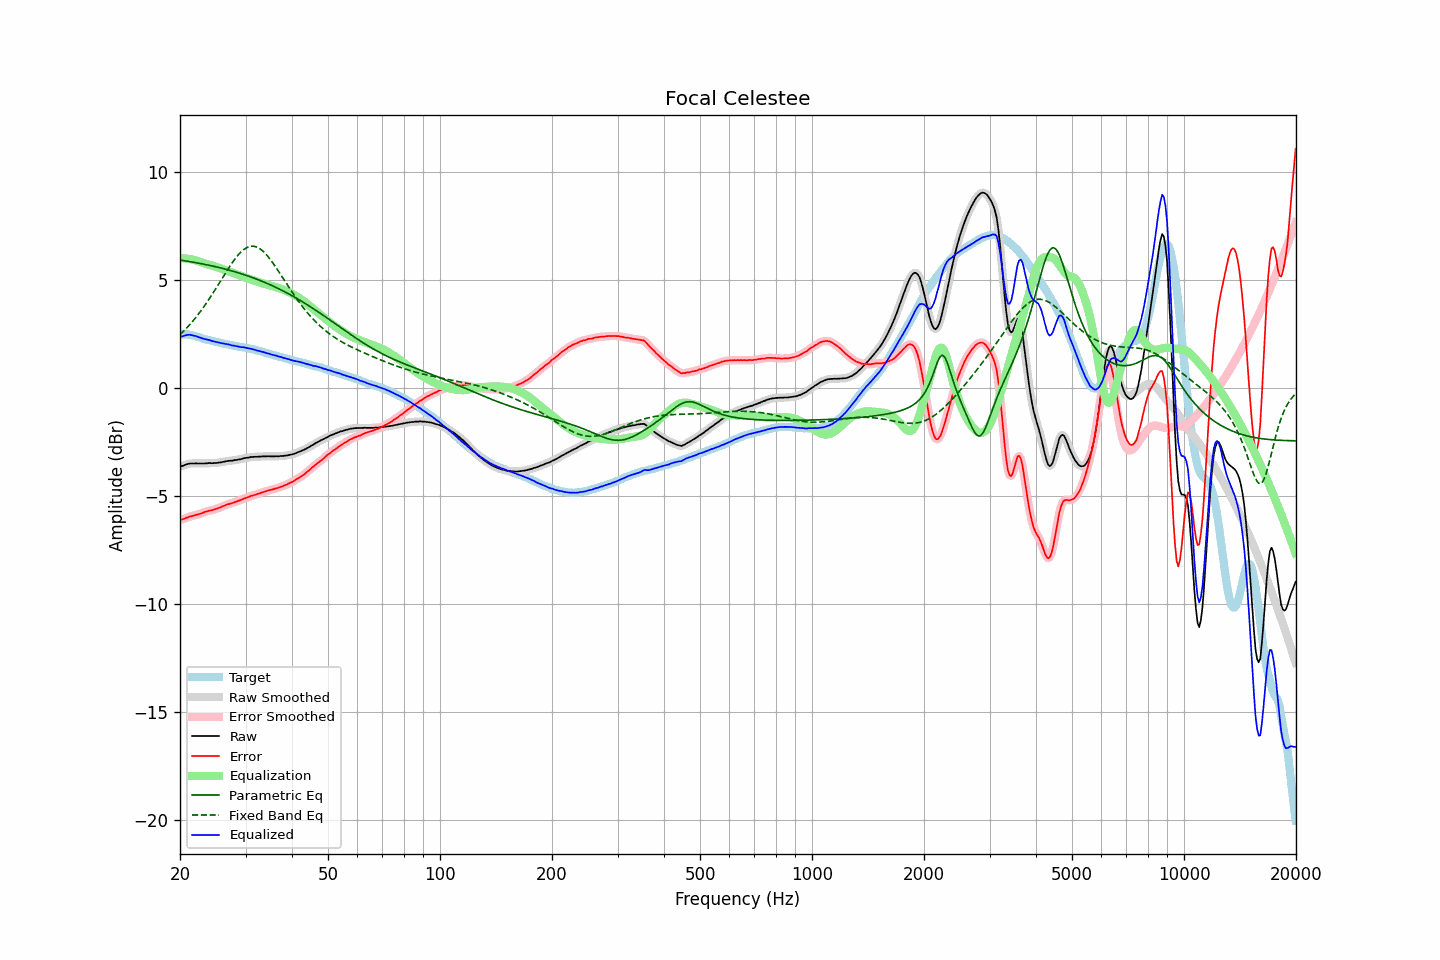

Values plotted in this chart, from the file beside it:
frequency, raw, error, smoothed, error_smoothed, equalization, parametric_eq, fixed_band_eq, equalized_raw, equalized_smoothed, target
20.00, -3.66, -6.13, -3.66, -6.13, 6.01, 5.92, 2.46, 2.35, 2.35, 2.48
20.20, -3.63, -6.10, -3.63, -6.11, 6.00, 5.91, 2.53, 2.38, 2.37, 2.48
20.40, -3.61, -6.08, -3.60, -6.08, 6.00, 5.89, 2.60, 2.39, 2.40, 2.48
20.61, -3.58, -6.05, -3.58, -6.05, 6.00, 5.88, 2.68, 2.42, 2.42, 2.48
20.81, -3.55, -6.02, -3.55, -6.03, 5.99, 5.87, 2.76, 2.44, 2.44, 2.48
21.02, -3.53, -6.00, -3.53, -6.00, 5.98, 5.86, 2.84, 2.45, 2.45, 2.47
21.23, -3.51, -5.96, -3.51, -5.97, 5.97, 5.85, 2.92, 2.46, 2.46, 2.45
21.44, -3.51, -5.95, -3.51, -5.95, 5.95, 5.83, 3.01, 2.45, 2.45, 2.44
21.66, -3.51, -5.93, -3.50, -5.93, 5.94, 5.82, 3.09, 2.43, 2.43, 2.42
21.87, -3.51, -5.91, -3.50, -5.91, 5.92, 5.81, 3.18, 2.41, 2.41, 2.40
22.09, -3.50, -5.89, -3.50, -5.89, 5.89, 5.80, 3.27, 2.39, 2.39, 2.39
22.31, -3.51, -5.87, -3.50, -5.87, 5.87, 5.78, 3.37, 2.36, 2.36, 2.36
22.54, -3.51, -5.85, -3.51, -5.85, 5.84, 5.77, 3.47, 2.34, 2.34, 2.34
22.76, -3.51, -5.83, -3.51, -5.83, 5.82, 5.75, 3.57, 2.31, 2.31, 2.32
22.99, -3.51, -5.80, -3.51, -5.80, 5.80, 5.74, 3.67, 2.29, 2.29, 2.29
23.22, -3.51, -5.77, -3.51, -5.77, 5.77, 5.72, 3.77, 2.26, 2.27, 2.26
23.45, -3.50, -5.74, -3.50, -5.74, 5.75, 5.71, 3.88, 2.25, 2.25, 2.24
23.69, -3.50, -5.73, -3.49, -5.72, 5.73, 5.69, 3.99, 2.23, 2.23, 2.23
23.92, -3.49, -5.69, -3.49, -5.70, 5.70, 5.68, 4.10, 2.22, 2.21, 2.21
24.16, -3.49, -5.68, -3.49, -5.68, 5.68, 5.66, 4.21, 2.19, 2.19, 2.20
24.40, -3.50, -5.67, -3.49, -5.66, 5.66, 5.65, 4.33, 2.16, 2.17, 2.17
24.65, -3.49, -5.64, -3.49, -5.65, 5.64, 5.63, 4.44, 2.15, 2.15, 2.15
24.89, -3.49, -5.62, -3.49, -5.62, 5.62, 5.61, 4.56, 2.13, 2.13, 2.13
25.14, -3.48, -5.60, -3.48, -5.60, 5.59, 5.59, 4.68, 2.12, 2.12, 2.12
25.39, -3.47, -5.57, -3.47, -5.57, 5.57, 5.58, 4.80, 2.10, 2.10, 2.10
25.65, -3.46, -5.55, -3.46, -5.54, 5.54, 5.56, 4.92, 2.08, 2.08, 2.09
25.91, -3.45, -5.51, -3.45, -5.51, 5.51, 5.54, 5.04, 2.06, 2.06, 2.06
26.16, -3.43, -5.48, -3.43, -5.48, 5.48, 5.52, 5.16, 2.05, 2.05, 2.05
26.43, -3.42, -5.45, -3.41, -5.45, 5.45, 5.50, 5.28, 2.03, 2.04, 2.04
26.69, -3.40, -5.41, -3.40, -5.42, 5.43, 5.48, 5.40, 2.03, 2.03, 2.02
26.96, -3.39, -5.39, -3.39, -5.39, 5.40, 5.46, 5.52, 2.01, 2.01, 2.00
27.23, -3.38, -5.37, -3.38, -5.37, 5.37, 5.44, 5.63, 1.99, 1.99, 1.99
27.50, -3.38, -5.36, -3.37, -5.35, 5.35, 5.42, 5.74, 1.97, 1.98, 1.98
27.77, -3.37, -5.33, -3.37, -5.33, 5.32, 5.40, 5.85, 1.96, 1.96, 1.96
28.05, -3.35, -5.30, -3.35, -5.30, 5.30, 5.38, 5.95, 1.95, 1.94, 1.95
28.33, -3.35, -5.27, -3.34, -5.27, 5.27, 5.36, 6.05, 1.93, 1.93, 1.93
28.62, -3.33, -5.24, -3.33, -5.25, 5.25, 5.33, 6.14, 1.92, 1.91, 1.92
28.90, -3.32, -5.22, -3.32, -5.22, 5.22, 5.31, 6.22, 1.90, 1.90, 1.90
29.19, -3.31, -5.19, -3.30, -5.19, 5.19, 5.29, 6.30, 1.88, 1.89, 1.88
29.48, -3.28, -5.16, -3.28, -5.16, 5.16, 5.26, 6.36, 1.88, 1.88, 1.88
29.78, -3.26, -5.13, -3.26, -5.13, 5.13, 5.24, 6.42, 1.87, 1.87, 1.87
30.08, -3.25, -5.11, -3.25, -5.10, 5.10, 5.21, 6.47, 1.85, 1.85, 1.86
30.38, -3.24, -5.07, -3.24, -5.07, 5.07, 5.19, 6.51, 1.84, 1.84, 1.84
30.68, -3.23, -5.05, -3.23, -5.05, 5.05, 5.16, 6.54, 1.82, 1.82, 1.82
30.99, -3.21, -5.01, -3.21, -5.02, 5.02, 5.14, 6.56, 1.81, 1.81, 1.80
31.30, -3.21, -5.00, -3.20, -5.00, 5.00, 5.11, 6.56, 1.79, 1.79, 1.79
31.61, -3.20, -4.97, -3.20, -4.97, 4.97, 5.08, 6.56, 1.77, 1.77, 1.78
31.93, -3.20, -4.95, -3.20, -4.95, 4.95, 5.05, 6.54, 1.75, 1.75, 1.75
32.24, -3.20, -4.92, -3.19, -4.93, 4.92, 5.03, 6.51, 1.72, 1.73, 1.72
32.57, -3.19, -4.90, -3.19, -4.90, 4.90, 5.00, 6.47, 1.71, 1.71, 1.71
32.89, -3.19, -4.88, -3.18, -4.87, 4.87, 4.97, 6.43, 1.69, 1.69, 1.70
33.22, -3.18, -4.84, -3.18, -4.85, 4.85, 4.94, 6.37, 1.67, 1.67, 1.66
33.55, -3.18, -4.83, -3.18, -4.83, 4.83, 4.91, 6.30, 1.65, 1.65, 1.65
33.89, -3.18, -4.81, -3.18, -4.80, 4.80, 4.87, 6.23, 1.63, 1.63, 1.63
34.23, -3.18, -4.78, -3.17, -4.78, 4.78, 4.84, 6.15, 1.60, 1.61, 1.61
34.57, -3.17, -4.75, -3.17, -4.76, 4.76, 4.81, 6.06, 1.59, 1.59, 1.58
34.92, -3.18, -4.74, -3.17, -4.74, 4.74, 4.78, 5.96, 1.56, 1.56, 1.56
35.27, -3.18, -4.72, -3.18, -4.72, 4.72, 4.74, 5.86, 1.54, 1.54, 1.55
35.62, -3.18, -4.70, -3.18, -4.70, 4.70, 4.71, 5.76, 1.52, 1.52, 1.52
35.97, -3.18, -4.68, -3.18, -4.68, 4.68, 4.68, 5.65, 1.50, 1.50, 1.50
... 635 more rows
